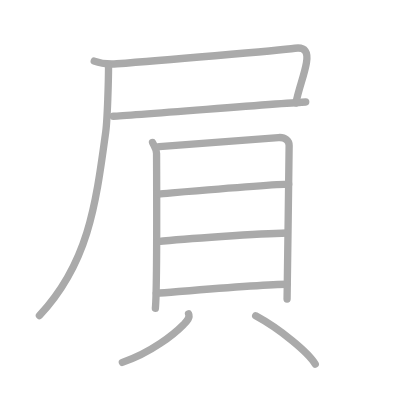
t = 0.00 s
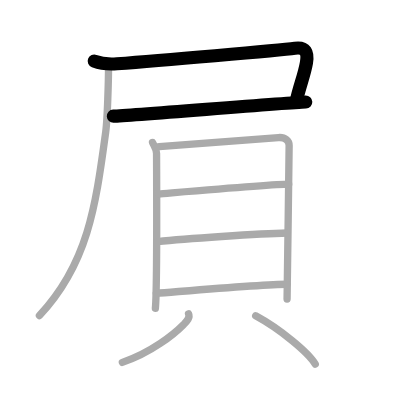
t = 2.00 s
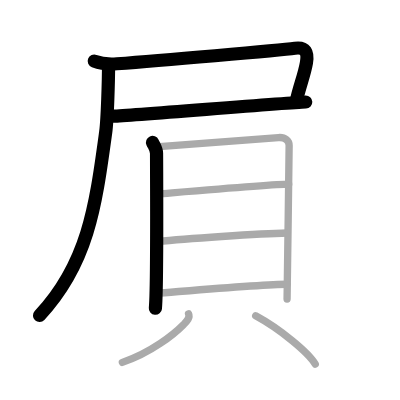
t = 4.00 s
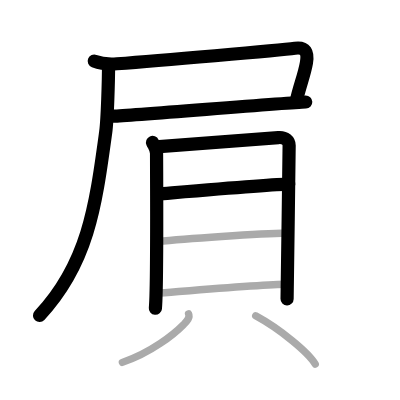
t = 6.00 s
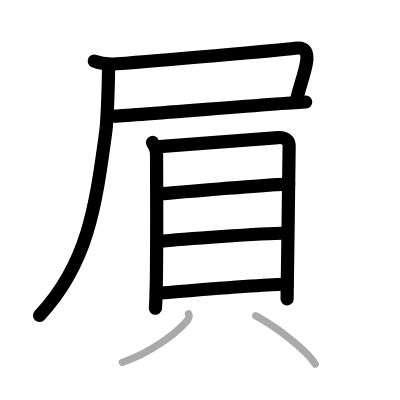
t = 8.00 s
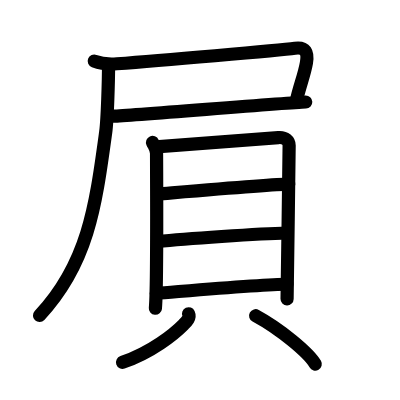
t = 10.00 s

The animated SVG that drew these frames (rendered in a browser with its animation timeline set to each time). Animation: 10 SMIL elements (animate=10); one cycle of 10.00 s.

<?xml version="1.0" standalone="no"?>
<!DOCTYPE svg PUBLIC "-//W3C//DTD SVG 1.1//EN"   "http://www.w3.org/Graphics/SVG/1.1/DTD/svg11.dtd">
<svg width="400px" height="400px"  version="1.1" xmlns="http://www.w3.org/2000/svg">
  <defs>
    <marker id="Triangle" viewBox="0 0 10 10" refX="0" refY="5" markerUnits="strokeWidth" markerWidth="3" style="stroke-opacity:0%;fill:#aaaaaa;" markerHeight="2" orient="auto">
      <path d="M 0 0 L 10 5 L 0 10 z" />
    </marker>
    
    <marker id="Arrow" viewBox="0 0 10 10" refX="5" refY="5" markerUnits="strokeWidth" markerWidth="1.8" style="stroke-opacity:0%;fill:#770000;" markerHeight="2" orient="auto">
      <path d="M 0 4 L 6 4 L 4 1 L 10 5 L 4 9 L 6 6 L 0 6 z" />
        <circle cx="5" cy="5" r="5" />
      </marker>
    
    <marker id="TriangleRed" viewBox="0 0 10 10" refX="0" refY="5" markerUnits="strokeWidth" markerWidth="3" style="stroke-opacity:0%;fill:#CC0000;" markerHeight="2" orient="auto">
      <path d="M 0 0 L 10 5 L 0 10 z" />
    </marker>
    
    <marker id="ArrowRed" viewBox="0 0 10 10" refX="5" refY="5" markerUnits="strokeWidth" markerWidth="1.8" style="stroke-opacity:0%;fill:#CC0000;" markerHeight="2" orient="auto">
      <path d="M 0 4 L 6 4 L 4 1 L 10 5 L 4 9 L 6 6 L 0 6 z" />
        <circle cx="5" cy="5" r="5" />
      </marker>
    
  </defs>
  
  <path style="fill:#ffffff; fill-opacity:100%; fill-rule:evenodd; stroke-width:0;" d="M 0 0 L 400px 0 L 400px 400px L 0 400px L 0 0" />

  <g transform="scale(3.6697247706422 3.6697247706422)">
<path style="fill:none; fill-opacity:0%; fill-rule:evenodd; stroke:#aaaaaa; stroke-opacity:100%; stroke-width: 1.5pt; stroke-linejoin:round; stroke-linecap:round;" d="M25.68 16.65c1.91 0.73 4.13 0.88 6.16 0.73C42.8 16.57 76 13.75 80.37 13.15c2.88-0.4 3.63 1.1 3.13 3.97c-0.63 3.61-2 6.63-2.87 10.94"></path>
<path style="fill:none; fill-opacity:0%; fill-rule:evenodd; stroke:#aaaaaa; stroke-opacity:100%; stroke-width: 1.5pt; stroke-linejoin:round; stroke-linecap:round;" d="M30.9 31.67c5.5-0.24 46.67-3.63 52.41-3.87"></path>
<path style="fill:none; fill-opacity:0%; fill-rule:evenodd; stroke:#aaaaaa; stroke-opacity:100%; stroke-width: 1.5pt; stroke-linejoin:round; stroke-linecap:round;" d="M29.58 17.83c0 3.76-0.3 14.7-0.78 18.21C26.08 55.94 24.09 71.71 10.75 86"></path>
<path style="fill:none; fill-opacity:0%; fill-rule:evenodd; stroke:#aaaaaa; stroke-opacity:100%; stroke-width: 1.5pt; stroke-linejoin:round; stroke-linecap:round;" d="M41.57 38.82c0.44 0.99 1.09 1.72 1.09 3.04s0.21 36.64-0.32 42.16"></path>
<path style="fill:none; fill-opacity:0%; fill-rule:evenodd; stroke:#aaaaaa; stroke-opacity:100%; stroke-width: 1.5pt; stroke-linejoin:round; stroke-linecap:round;" d="M43.4 39.96c2.51-0.16 30.17-2.27 32.46-2.47c1.91-0.16 2.93 0.91 2.93 2.14c0 3.01-0.56 40.87-0.56 41.86"></path>
<path style="fill:none; fill-opacity:0%; fill-rule:evenodd; stroke:#aaaaaa; stroke-opacity:100%; stroke-width: 1.5pt; stroke-linejoin:round; stroke-linecap:round;" d="M43.21 52.86c4.7-0.38 31.42-2.67 35.46-2.67"></path>
<path style="fill:none; fill-opacity:0%; fill-rule:evenodd; stroke:#aaaaaa; stroke-opacity:100%; stroke-width: 1.5pt; stroke-linejoin:round; stroke-linecap:round;" d="M42.92 65.83c7.09-0.72 27.76-2.19 35.28-2.34"></path>
<path style="fill:none; fill-opacity:0%; fill-rule:evenodd; stroke:#aaaaaa; stroke-opacity:100%; stroke-width: 1.5pt; stroke-linejoin:round; stroke-linecap:round;" d="M42.59 79.93c7.09-0.54 29.14-2.47 35.6-2.47"></path>
<path style="fill:none; fill-opacity:0%; fill-rule:evenodd; stroke:#aaaaaa; stroke-opacity:100%; stroke-width: 1.5pt; stroke-linejoin:round; stroke-linecap:round;" d="M51.38 85.51c0.49 1.09-0.47 2.04-1.36 2.94c-2.52 2.55-8.74 7.62-16.68 10.3"></path>
<path style="fill:none; fill-opacity:0%; fill-rule:evenodd; stroke:#aaaaaa; stroke-opacity:100%; stroke-width: 1.5pt; stroke-linejoin:round; stroke-linecap:round;" d="M69.67 86.04c6.62 3.58 14.44 10.05 16.24 13.18"></path>

<path style="fill:none; fill-opacity:0%; fill-rule:evenodd; stroke:#000000; stroke-opacity:100%; stroke-width: 2.7pt; stroke-linejoin:round; stroke-linecap:round;" d="M25.68 16.65c1.91 0.73 4.13 0.88 6.16 0.73C42.8 16.57 76 13.75 80.37 13.15c2.88-0.4 3.63 1.1 3.13 3.97c-0.63 3.61-2 6.63-2.87 10.94" pathLength="100" stroke-dashoffset="100" stroke-dasharray="100 105"><animate id="dashAnim1" attributeName="stroke-dashoffset" from="100" to="0" dur="1s" calcMode="linear" fill="freeze"/></path>
<path style="fill:none; fill-opacity:0%; fill-rule:evenodd; stroke:#000000; stroke-opacity:100%; stroke-width: 2.7pt; stroke-linejoin:round; stroke-linecap:round;" d="M30.9 31.67c5.5-0.24 46.67-3.63 52.41-3.87" pathLength="100" stroke-dashoffset="100" stroke-dasharray="100 105"><animate id="dashAnim2" attributeName="stroke-dashoffset" from="100" to="0" dur="1s" calcMode="linear" begin="dashAnim1.end" fill="freeze"/></path>
<path style="fill:none; fill-opacity:0%; fill-rule:evenodd; stroke:#000000; stroke-opacity:100%; stroke-width: 2.7pt; stroke-linejoin:round; stroke-linecap:round;" d="M29.58 17.83c0 3.76-0.3 14.7-0.78 18.21C26.08 55.94 24.09 71.71 10.75 86" pathLength="100" stroke-dashoffset="100" stroke-dasharray="100 105"><animate id="dashAnim3" attributeName="stroke-dashoffset" from="100" to="0" dur="1s" calcMode="linear" begin="dashAnim2.end" fill="freeze"/></path>
<path style="fill:none; fill-opacity:0%; fill-rule:evenodd; stroke:#000000; stroke-opacity:100%; stroke-width: 2.7pt; stroke-linejoin:round; stroke-linecap:round;" d="M41.57 38.82c0.44 0.99 1.09 1.72 1.09 3.04s0.21 36.64-0.32 42.16" pathLength="100" stroke-dashoffset="100" stroke-dasharray="100 105"><animate id="dashAnim4" attributeName="stroke-dashoffset" from="100" to="0" dur="1s" calcMode="linear" begin="dashAnim3.end" fill="freeze"/></path>
<path style="fill:none; fill-opacity:0%; fill-rule:evenodd; stroke:#000000; stroke-opacity:100%; stroke-width: 2.7pt; stroke-linejoin:round; stroke-linecap:round;" d="M43.4 39.96c2.51-0.16 30.17-2.27 32.46-2.47c1.91-0.16 2.93 0.91 2.93 2.14c0 3.01-0.56 40.87-0.56 41.86" pathLength="100" stroke-dashoffset="100" stroke-dasharray="100 105"><animate id="dashAnim5" attributeName="stroke-dashoffset" from="100" to="0" dur="1s" calcMode="linear" begin="dashAnim4.end" fill="freeze"/></path>
<path style="fill:none; fill-opacity:0%; fill-rule:evenodd; stroke:#000000; stroke-opacity:100%; stroke-width: 2.7pt; stroke-linejoin:round; stroke-linecap:round;" d="M43.21 52.86c4.7-0.38 31.42-2.67 35.46-2.67" pathLength="100" stroke-dashoffset="100" stroke-dasharray="100 105"><animate id="dashAnim6" attributeName="stroke-dashoffset" from="100" to="0" dur="1s" calcMode="linear" begin="dashAnim5.end" fill="freeze"/></path>
<path style="fill:none; fill-opacity:0%; fill-rule:evenodd; stroke:#000000; stroke-opacity:100%; stroke-width: 2.7pt; stroke-linejoin:round; stroke-linecap:round;" d="M42.92 65.83c7.09-0.72 27.76-2.19 35.28-2.34" pathLength="100" stroke-dashoffset="100" stroke-dasharray="100 105"><animate id="dashAnim7" attributeName="stroke-dashoffset" from="100" to="0" dur="1s" calcMode="linear" begin="dashAnim6.end" fill="freeze"/></path>
<path style="fill:none; fill-opacity:0%; fill-rule:evenodd; stroke:#000000; stroke-opacity:100%; stroke-width: 2.7pt; stroke-linejoin:round; stroke-linecap:round;" d="M42.59 79.93c7.09-0.54 29.14-2.47 35.6-2.47" pathLength="100" stroke-dashoffset="100" stroke-dasharray="100 105"><animate id="dashAnim8" attributeName="stroke-dashoffset" from="100" to="0" dur="1s" calcMode="linear" begin="dashAnim7.end" fill="freeze"/></path>
<path style="fill:none; fill-opacity:0%; fill-rule:evenodd; stroke:#000000; stroke-opacity:100%; stroke-width: 2.7pt; stroke-linejoin:round; stroke-linecap:round;" d="M51.38 85.51c0.49 1.09-0.47 2.04-1.36 2.94c-2.52 2.55-8.74 7.62-16.68 10.3" pathLength="100" stroke-dashoffset="100" stroke-dasharray="100 105"><animate id="dashAnim9" attributeName="stroke-dashoffset" from="100" to="0" dur="1s" calcMode="linear" begin="dashAnim8.end" fill="freeze"/></path>
<path style="fill:none; fill-opacity:0%; fill-rule:evenodd; stroke:#000000; stroke-opacity:100%; stroke-width: 2.7pt; stroke-linejoin:round; stroke-linecap:round;" d="M69.67 86.04c6.62 3.58 14.44 10.05 16.24 13.18" pathLength="100" stroke-dashoffset="100" stroke-dasharray="100 105"><animate id="dashAnim10" attributeName="stroke-dashoffset" from="100" to="0" dur="1s" calcMode="linear" begin="dashAnim9.end" fill="freeze"/></path>

</g>

</svg>  
          
